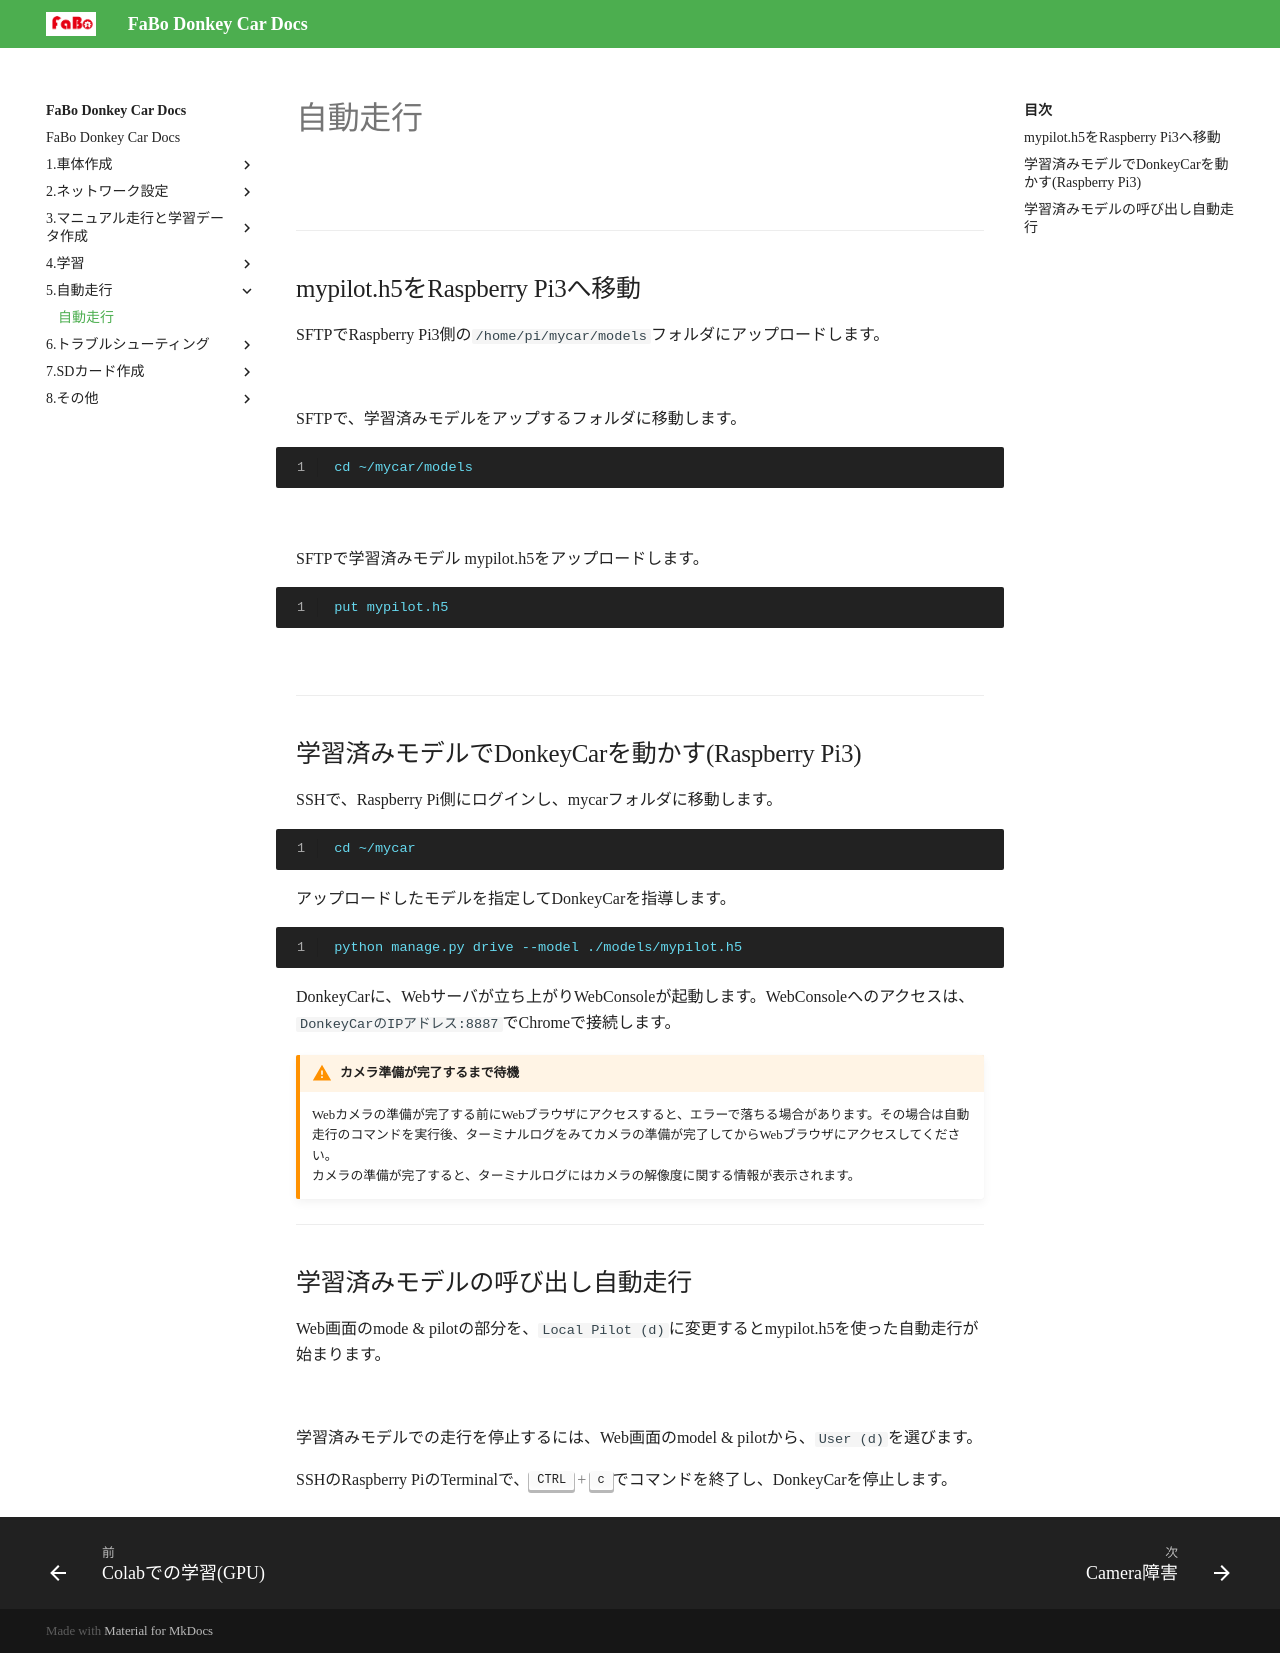

repository: FaBoPlatform/DonkeyDocs · page: 5.自動走行/01.auto_drive/index.html · generator: jekyll

# 自動走行

![](./img/run002.png)

<hr>

## mypilot.h5をRaspberry Pi3へ移動

SFTPでRaspberry Pi3側の`/home/pi/mycar/models`フォルダにアップロードします。

![](./img/sftp000.png)


SFTPで、学習済みモデルをアップするフォルダに移動します。

```console
cd ~/mycar/models
```
![](./img/sftp004.png)


SFTPで学習済みモデル mypilot.h5をアップロードします。

```console
put mypilot.h5
```

![](./img/sftp005.png)

<hr>

## 学習済みモデルでDonkeyCarを動かす(Raspberry Pi3)

SSHで、Raspberry Pi側にログインし、mycarフォルダに移動します。

```console
cd ~/mycar
```

アップロードしたモデルを指定してDonkeyCarを指導します。

```console
python manage.py drive --model ./models/mypilot.h5
```

DonkeyCarに、Webサーバが立ち上がりWebConsoleが起動します。WebConsoleへのアクセスは、`DonkeyCarのIPアドレス:8887`でChromeで接続します。

!!! Warning "カメラ準備が完了するまで待機"
        Webカメラの準備が完了する前にWebブラウザにアクセスすると、エラーで落ちる場合があります。その場合は自動走行のコマンドを実行後、ターミナルログをみてカメラの準備が完了してからWebブラウザにアクセスしてください。<br>
        カメラの準備が完了すると、ターミナルログにはカメラの解像度に関する情報が表示されます。

<hr>

## 学習済みモデルの呼び出し自動走行

Web画面のmode & pilotの部分を、`Local Pilot (d)`に変更するとmypilot.h5を使った自動走行が始まります。

![](./img/pilot.png)

学習済みモデルでの走行を停止するには、Web画面のmodel & pilotから、`User (d)`を選びます。

SSHのRaspberry PiのTerminalで、++"CTRL"+"c"++でコマンドを終了し、DonkeyCarを停止します。
